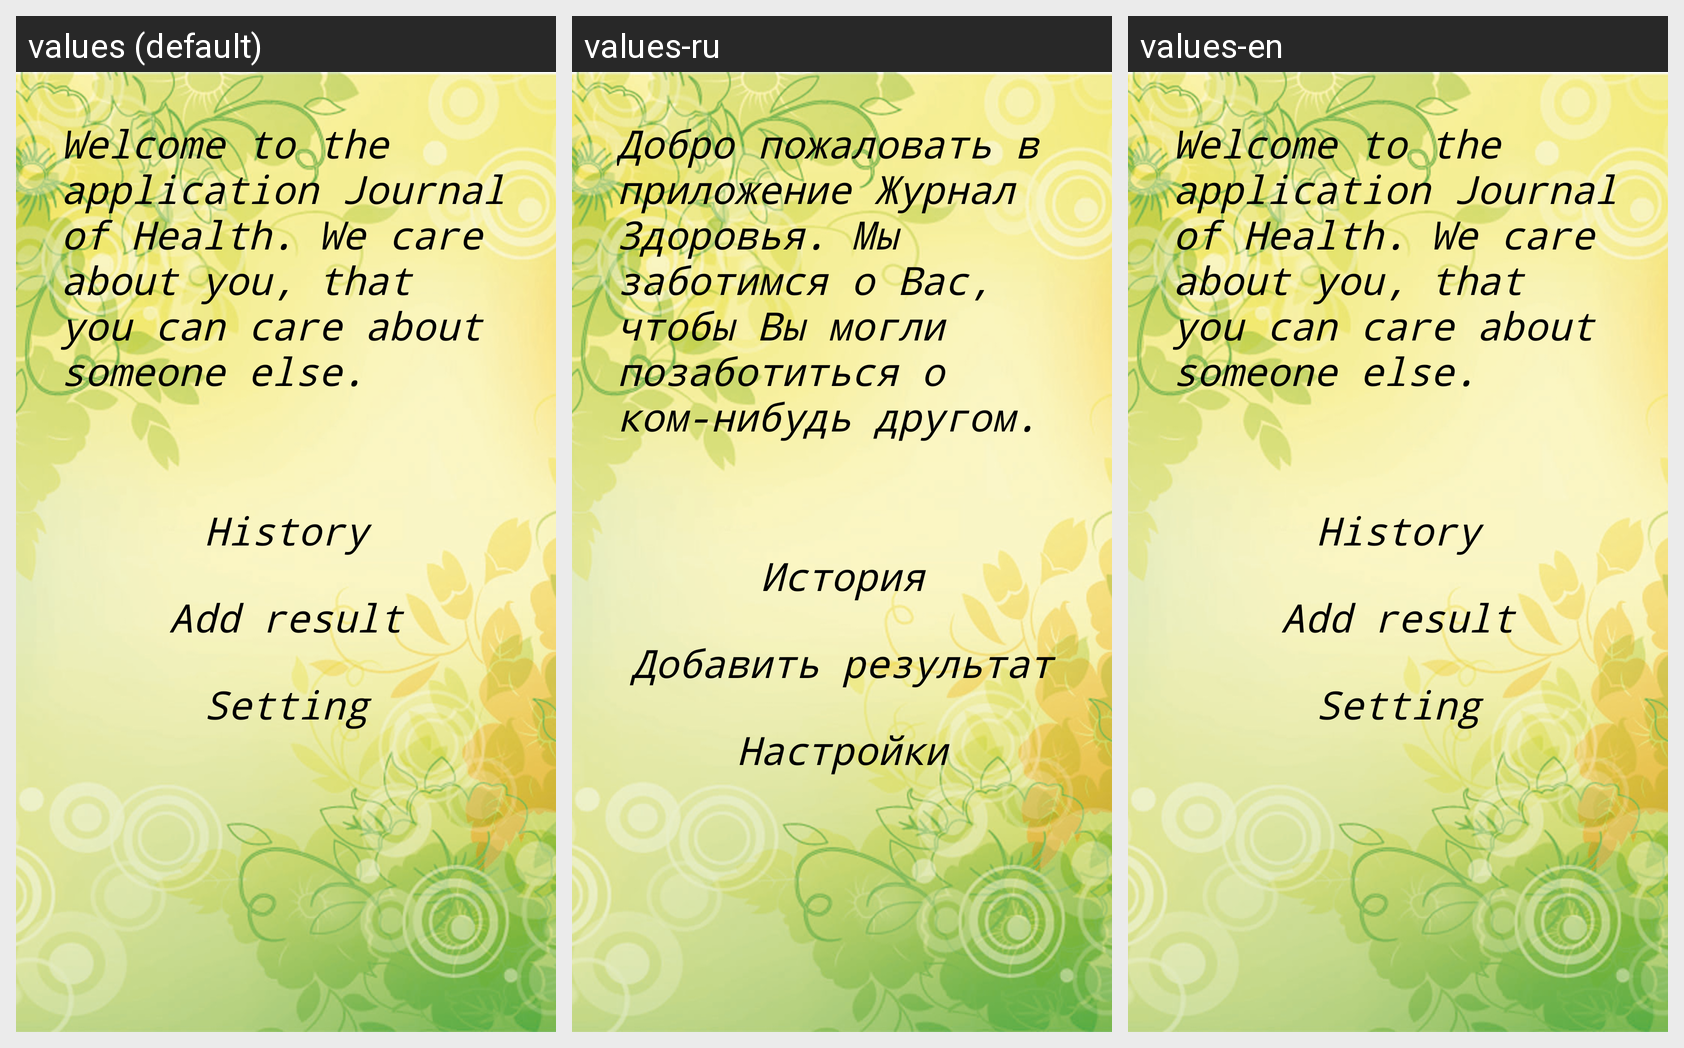

For this localized Android screen grid, give each drawn string resource with its value in every locale shown.
Android screen res/layout/activity_main.xml rendered under 3 locales, left to right: values (default), values-ru, values-en. Device: Nexus 5 (rendered at 1080×1920; each locale shown at half size, 540×960, under a caption strip naming it); theme AppTheme.NoActionBar.
Strings drawn on this screen, with the default value and each locale's value (text and hints the layout hard-codes appear in the picture but are not listed):

tagline
  values: Welcome to the application Journal of Health. We care about you, that you can care about someone else.
  values-ru: Добро пожаловать в приложение Журнал Здоровья. Мы заботимся о Вас, чтобы Вы могли позаботиться о ком-нибудь другом.
  values-en: Welcome to the application Journal of Health. We care about you, that you can care about someone else.

bn_history
  values: History
  values-ru: История
  values-en: History

bn_add
  values: Add result
  values-ru: Добавить результат
  values-en: Add result

bn_setting
  values: Setting
  values-ru: Настройки
  values-en: Setting
